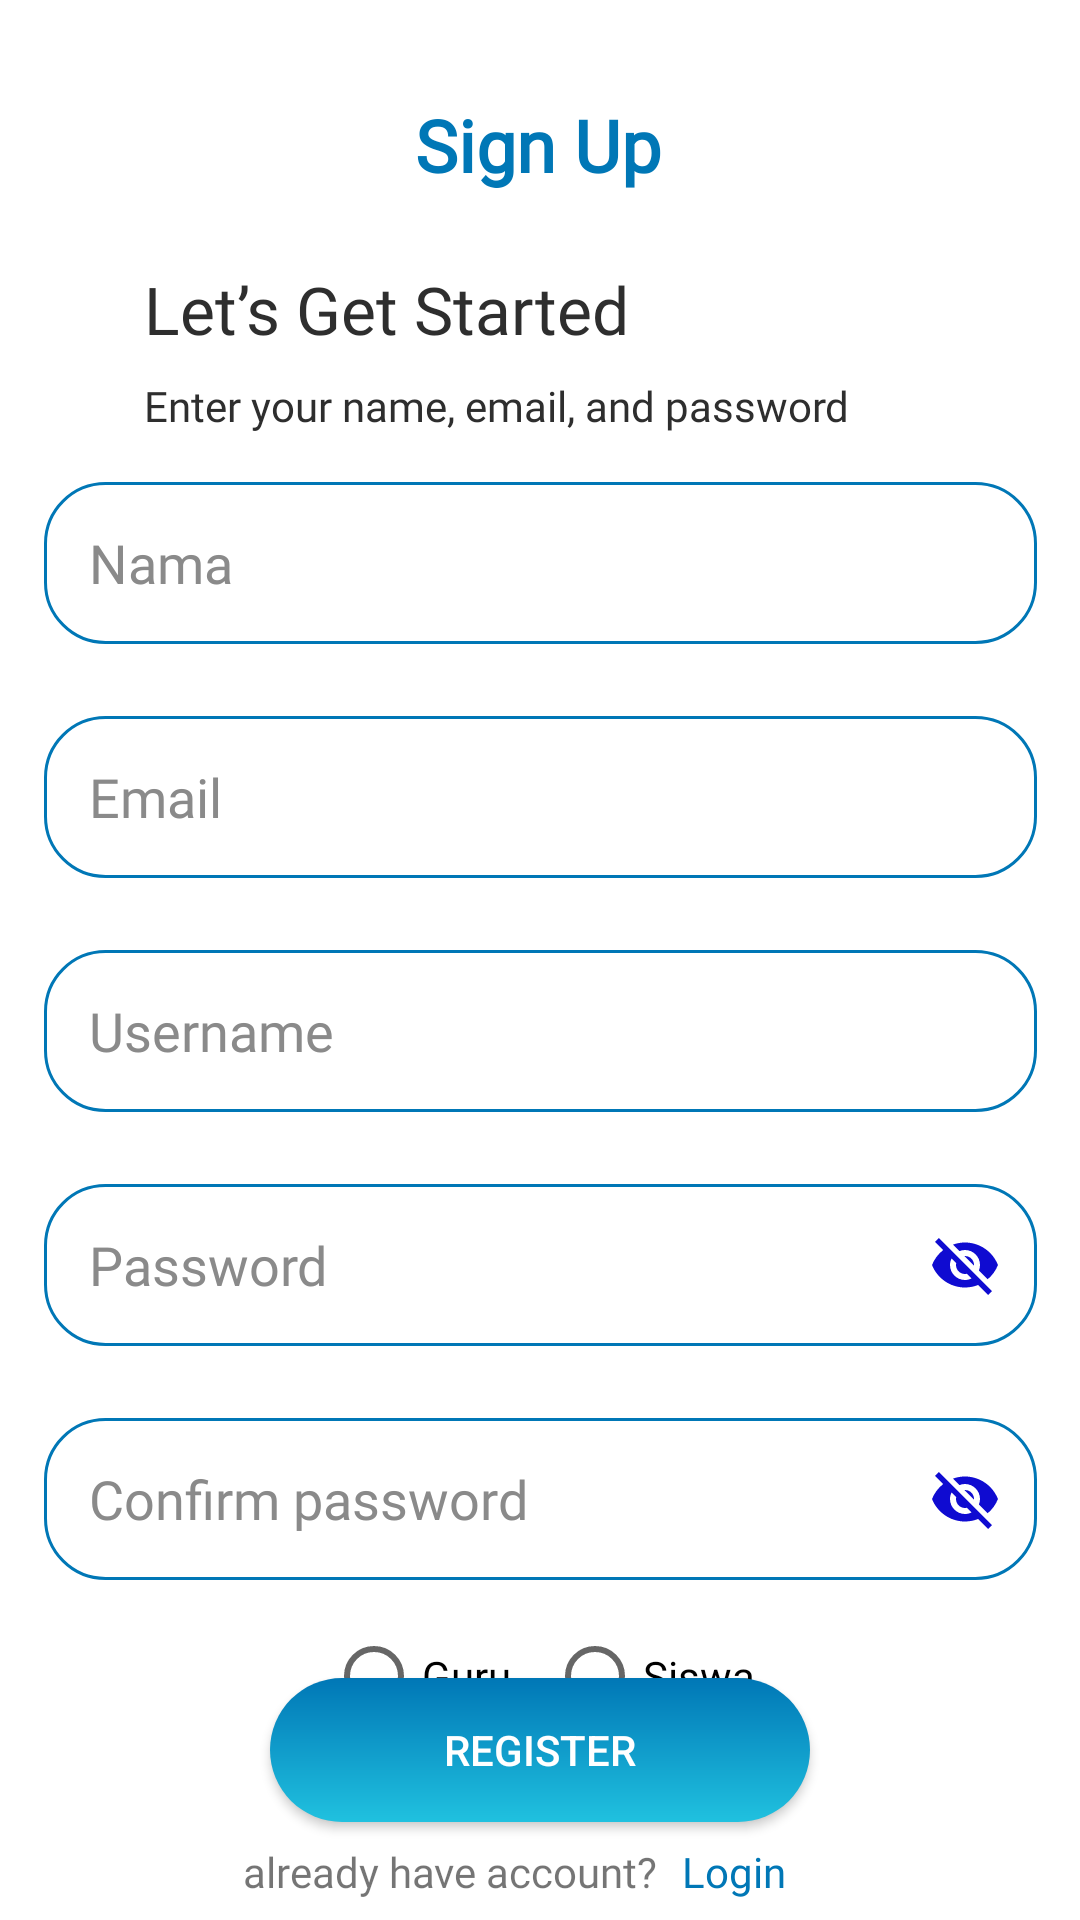

This screen was rendered from an Android layout file. Write that file and the resources it references.
<!-- AndroidManifest.xml: application theme Theme.PADRumahBelajar -->
<!-- res/layout/activity_sign_up.xml -->
<?xml version="1.0" encoding="utf-8"?>
<androidx.constraintlayout.widget.ConstraintLayout xmlns:android="http://schemas.android.com/apk/res/android"
    xmlns:app="http://schemas.android.com/apk/res-auto"
    xmlns:tools="http://schemas.android.com/tools"
    android:layout_width="match_parent"
    android:background="#FFFFFF"
    android:layout_height="match_parent"
    tools:context=".login.LoginActivity">

    <TextView
        android:id="@+id/textView2"
        android:layout_width="wrap_content"
        android:layout_height="wrap_content"
        android:layout_marginTop="32dp"
        android:text="Sign Up"
        android:textColor="@color/biru_tua2"
        android:textSize="24dp"
        android:fontFamily="@font/poppins_bold"
        android:textStyle="bold"
        app:layout_constraintEnd_toEndOf="parent"
        app:layout_constraintHorizontal_bias="0.498"
        app:layout_constraintStart_toStartOf="parent"
        app:layout_constraintTop_toTopOf="parent" />

    <TextView
        android:id="@+id/textView13"
        android:layout_width="wrap_content"
        android:layout_height="wrap_content"
        android:layout_marginStart="48dp"
        android:layout_marginTop="24dp"
        android:fontFamily="@font/libre_franklin_bold"
        android:text="Let’s Get Started"
        android:textColor="#2E2E2E"
        android:textSize="22dp"
        app:layout_constraintStart_toStartOf="parent"
        app:layout_constraintTop_toBottomOf="@+id/textView2" />

    <TextView
        android:id="@+id/textView14"
        android:layout_width="wrap_content"
        android:layout_height="wrap_content"
        android:layout_marginStart="48dp"
        android:layout_marginTop="8dp"
        android:textSize="14dp"
        android:fontFamily="@font/libre_franklin_extralight"
        android:text="Enter your name, email, and password"
        android:textColor="#2E2E2E"
        app:layout_constraintStart_toStartOf="parent"
        app:layout_constraintTop_toBottomOf="@+id/textView13" />

    <EditText
        android:id="@+id/editTextEmail"
        android:layout_width="331dp"
        android:layout_height="54dp"
        android:layout_marginStart="16dp"
        android:layout_marginTop="24dp"
        android:layout_marginEnd="16dp"
        android:background="@drawable/custom"
        android:fontFamily="@font/libre_franklin"
        android:hint="Email"
        android:paddingLeft="15dp"
        android:textColorHint="#8A8A8A"
        app:layout_constraintEnd_toEndOf="parent"
        app:layout_constraintStart_toStartOf="parent"
        app:layout_constraintTop_toBottomOf="@+id/editTextName" />

    <EditText
        android:id="@+id/editTextUsername"
        android:layout_width="331dp"
        android:layout_height="54dp"
        android:layout_marginStart="16dp"
        android:layout_marginTop="24dp"
        android:layout_marginEnd="16dp"
        android:background="@drawable/custom"
        android:fontFamily="@font/libre_franklin"
        android:hint="Username"
        android:paddingLeft="15dp"
        android:textColorHint="#8A8A8A"
        app:layout_constraintEnd_toEndOf="parent"
        app:layout_constraintStart_toStartOf="parent"
        app:layout_constraintTop_toBottomOf="@+id/editTextEmail" />

    <EditText
        android:id="@+id/editTextPassword"
        android:layout_width="331dp"
        android:layout_height="54dp"
        android:layout_marginStart="16dp"
        android:layout_marginTop="24dp"
        android:layout_marginEnd="16dp"
        android:background="@drawable/custom"
        android:fontFamily="@font/libre_franklin"
        android:hint="Password"
        android:inputType="textPassword"
        android:drawableRight="@drawable/ic_baseline_visibility_off_24"
        android:paddingRight="12dp"
        android:paddingLeft="15dp"
        android:textColorHint="#8A8A8A"
        app:layout_constraintEnd_toEndOf="parent"
        app:layout_constraintStart_toStartOf="parent"
        app:layout_constraintTop_toBottomOf="@+id/editTextUsername" />

    <EditText
        android:id="@+id/editTextName"
        android:layout_width="331dp"
        android:layout_height="54dp"
        android:layout_marginStart="16dp"
        android:layout_marginTop="16dp"
        android:layout_marginEnd="16dp"
        android:background="@drawable/custom"
        android:fontFamily="@font/libre_franklin"
        android:hint="Nama"
        android:paddingLeft="15dp"
        android:textColorHint="#8A8A8A"
        app:layout_constraintEnd_toEndOf="parent"
        app:layout_constraintStart_toStartOf="parent"
        app:layout_constraintTop_toBottomOf="@+id/textView14" />

    <EditText
        android:id="@+id/editTextConfirm"
        android:layout_width="331dp"
        android:layout_height="54dp"
        android:layout_marginStart="16dp"
        android:layout_marginTop="24dp"
        android:layout_marginEnd="16dp"
        android:background="@drawable/custom"
        android:fontFamily="@font/libre_franklin"
        android:hint="Confirm password"
        android:drawableRight="@drawable/ic_baseline_visibility_off_24"
        android:inputType="textPassword"
        android:paddingRight="12dp"
        android:paddingLeft="15dp"
        android:textColorHint="#8A8A8A"
        app:layout_constraintEnd_toEndOf="parent"
        app:layout_constraintStart_toStartOf="parent"
        app:layout_constraintTop_toBottomOf="@+id/editTextPassword" />

    <Button
        android:id="@+id/buttonRegister"
        android:layout_width="180dp"
        android:layout_height="48dp"
        android:background="@drawable/custom_button"
        android:padding="10dp"
        android:text="Register"
        android:textColor="@color/white"
        android:theme="@style/Button.Teal"
        app:layout_constraintBottom_toBottomOf="parent"
        app:layout_constraintEnd_toEndOf="parent"
        app:layout_constraintStart_toStartOf="parent"
        app:layout_constraintTop_toBottomOf="@+id/editTextConfirm" />


    <RadioGroup
        android:id="@+id/radioGroupRole"
        android:layout_width="wrap_content"
        android:layout_height="wrap_content"
        android:layout_marginTop="16dp"
        android:orientation="horizontal"
        app:layout_constraintEnd_toEndOf="parent"
        app:layout_constraintStart_toStartOf="parent"
        app:layout_constraintTop_toBottomOf="@+id/editTextConfirm">

        <RadioButton
            android:id="@+id/radioButton"
            android:layout_width="wrap_content"
            android:layout_height="wrap_content"
            android:outlineSpotShadowColor="@color/biru_tua3"
            android:text="Guru"
            android:textColorHighlight="@color/biru_tua3" />

        <RadioButton
            android:id="@+id/radioButton2"
            android:layout_width="wrap_content"
            android:layout_height="wrap_content"
            android:text="Siswa"
            android:layout_marginStart="12dp"
            android:textColorHighlight="@color/biru_tua3" />

    </RadioGroup>

    <TextView
        android:id="@+id/textView7"
        android:layout_width="wrap_content"
        android:layout_height="wrap_content"
        android:layout_marginEnd="60dp"

        android:fontFamily="@font/poppins_medium"
        android:text="already have account?"
        app:layout_constraintBottom_toBottomOf="parent"
        app:layout_constraintEnd_toEndOf="parent"
        app:layout_constraintStart_toStartOf="parent"
        app:layout_constraintTop_toBottomOf="@+id/buttonRegister" />

    <TextView
        android:id="@+id/textViewlogin"
        android:layout_width="wrap_content"
        android:layout_height="wrap_content"
        android:layout_marginStart="8dp"
        android:fontFamily="@font/poppins_medium"
        android:text="Login"
        android:textColor="@color/biru_tua2"
        app:layout_constraintBottom_toBottomOf="parent"
        app:layout_constraintStart_toEndOf="@+id/textView7"
        app:layout_constraintTop_toBottomOf="@+id/buttonRegister" />


</androidx.constraintlayout.widget.ConstraintLayout>
<!-- resources referenced by this layout -->
<resources>
  <color name="biru_tua2">#0077B6</color>
  <color name="biru_tua3">#00B4D8</color>
  <color name="white">#FFFFFFFF</color>
  <!-- drawable custom (drawable) -->
  <?xml version="1.0" encoding="utf-8"?>
  <selector xmlns:android="http://schemas.android.com/apk/res/android">
      <item android:state_enabled="true" android:state_focused="true">
          <shape android:shape="rectangle" >
              <solid android:color="@color/white"/>
              <corners android:radius="8dp"/>
              <stroke android:color="@color/teal_700" android:width="1dp"/>
          </shape>
      </item>
      <item android:state_enabled="true" >
          <shape android:shape="rectangle">
              <solid android:color="@color/white"/>
              <corners android:radius="20dp"/>
              <stroke android:color="@color/biru_tua2" android:width="1dp"/>
          </shape>
      </item>
  
  </selector>
  <!-- drawable custom_button (drawable) -->
  <?xml version="1.0" encoding="utf-8"?>
  <shape xmlns:android="http://schemas.android.com/apk/res/android">
      <gradient
          android:angle="90"
          android:startColor="#20C1DF"
          android:endColor="#0077B6"
          android:type="linear"/>
      <corners android:radius="25dp"/>
  
  </shape>
  <!-- drawable ic_baseline_visibility_off_24 (drawable) -->
  <vector android:height="24dp" android:tint="#0F0BD1"
      android:viewportHeight="24" android:viewportWidth="24"
      android:width="24dp" xmlns:android="http://schemas.android.com/apk/res/android">
      <path android:fillColor="@android:color/white" android:pathData="M12,7c2.76,0 5,2.24 5,5 0,0.65 -0.13,1.26 -0.36,1.83l2.92,2.92c1.51,-1.26 2.7,-2.89 3.43,-4.75 -1.73,-4.39 -6,-7.5 -11,-7.5 -1.4,0 -2.74,0.25 -3.98,0.7l2.16,2.16C10.74,7.13 11.35,7 12,7zM2,4.27l2.28,2.28 0.46,0.46C3.08,8.3 1.78,10.02 1,12c1.73,4.39 6,7.5 11,7.5 1.55,0 3.03,-0.3 4.38,-0.84l0.42,0.42L19.73,22 21,20.73 3.27,3 2,4.27zM7.53,9.8l1.55,1.55c-0.05,0.21 -0.08,0.43 -0.08,0.65 0,1.66 1.34,3 3,3 0.22,0 0.44,-0.03 0.65,-0.08l1.55,1.55c-0.67,0.33 -1.41,0.53 -2.2,0.53 -2.76,0 -5,-2.24 -5,-5 0,-0.79 0.2,-1.53 0.53,-2.2zM11.84,9.02l3.15,3.15 0.02,-0.16c0,-1.66 -1.34,-3 -3,-3l-0.17,0.01z"/>
  </vector>
  <style name="Button.Teal" parent="ThemeOverlay.AppCompat">
          <item name="colorAccent">@android:color/darker_gray</item>
      </style>
  <style name="Theme.PADRumahBelajar" parent="Theme.AppCompat.Light.NoActionBar">
          
          <item name="colorPrimary">#0077B6</item>
          <item name="colorPrimaryVariant">#20C1DF</item>
          <item name="colorOnPrimary">@color/white</item>
          
          <item name="colorSecondary">@color/teal_200</item>
          <item name="colorSecondaryVariant">@color/teal_700</item>
          <item name="colorOnSecondary">@color/black</item>
          
          <item name="android:statusBarColor" tools:targetApi="l">?attr/colorPrimaryVariant</item>
          
      </style>
  <color name="teal_700">#FF018786</color>
  <color name="teal_200">#FF03DAC5</color>
  <color name="black">#FF000000</color>
</resources>
